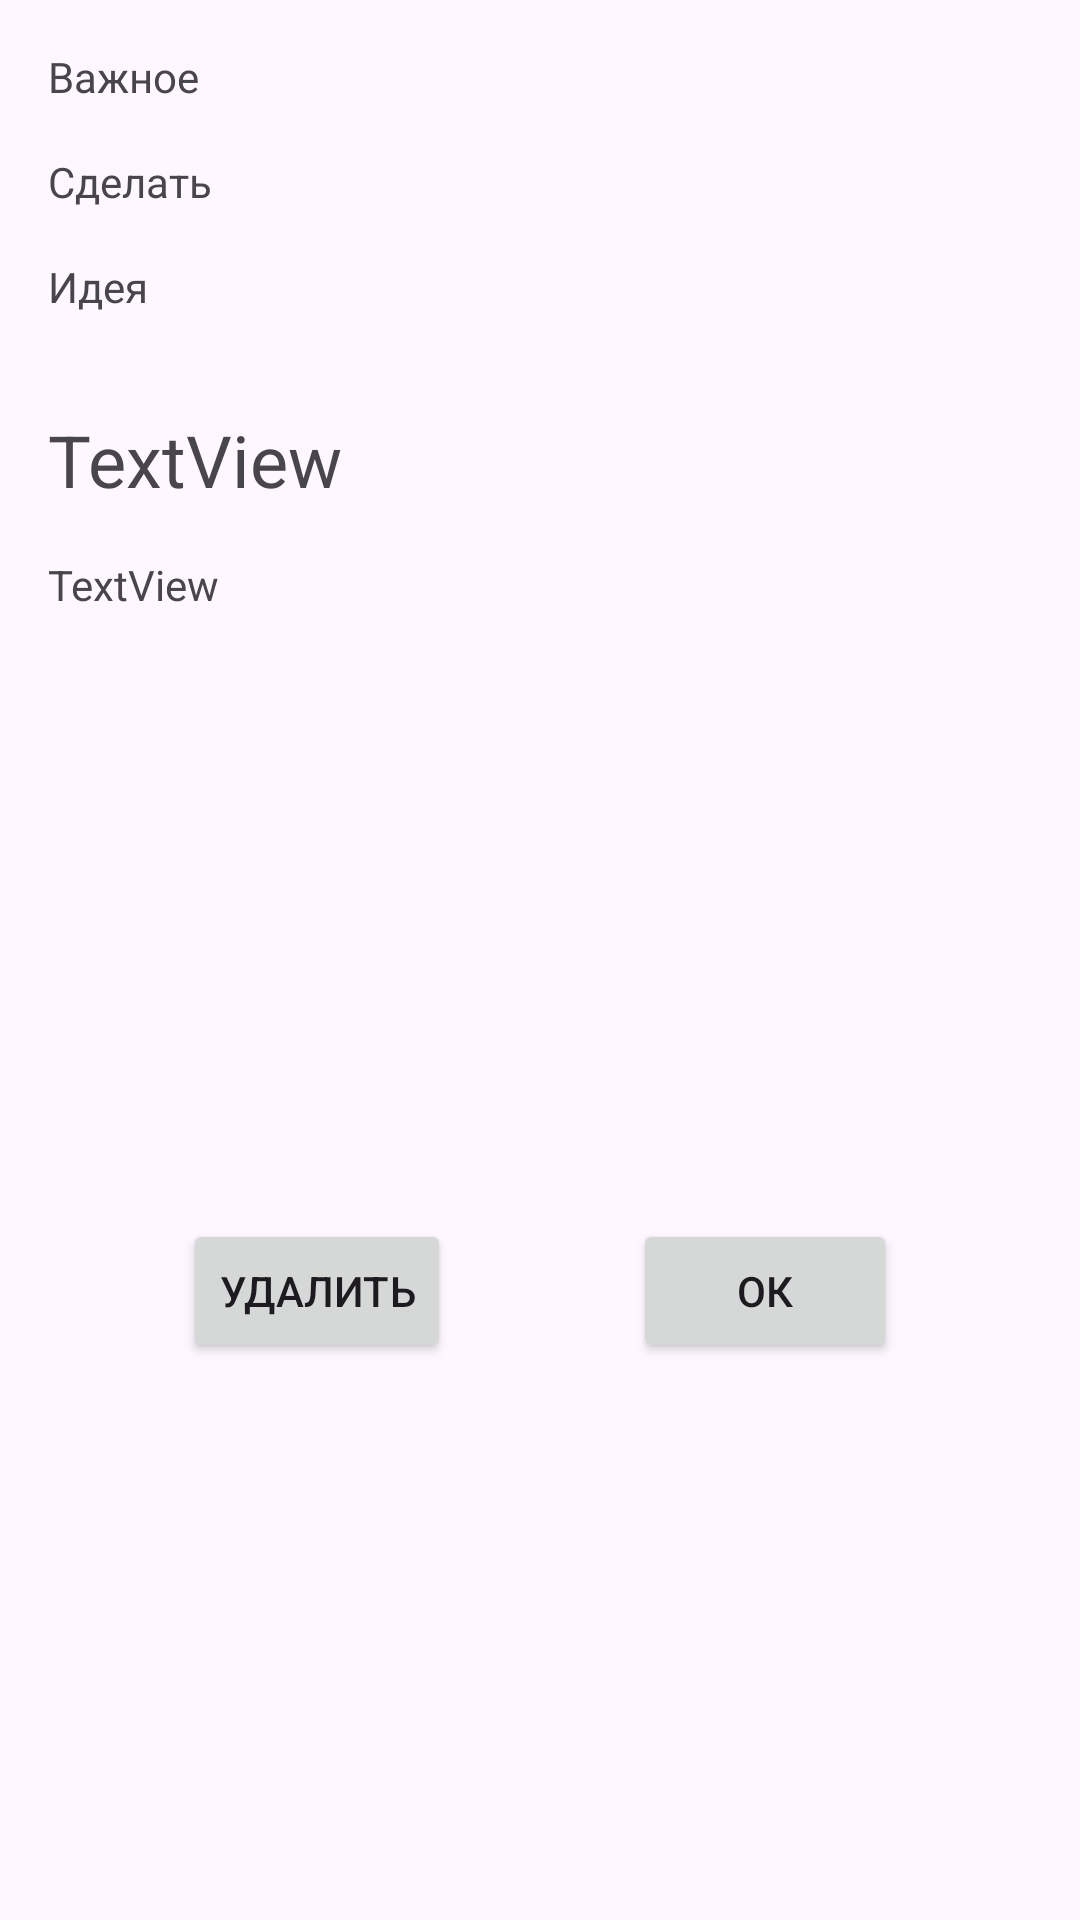

Produce the Android XML layout that renders to this screen, including the resource entries it uses.
<!-- AndroidManifest.xml: application theme Theme.NotetoSelf -->
<!-- res/layout/dialog_show_note.xml -->
<?xml version="1.0" encoding="utf-8"?>
<androidx.constraintlayout.widget.ConstraintLayout xmlns:android="http://schemas.android.com/apk/res/android"
    xmlns:app="http://schemas.android.com/apk/res-auto"
    xmlns:tools="http://schemas.android.com/tools"
    android:layout_width="match_parent"
    android:layout_height="match_parent">

    <TextView
        android:id="@+id/textViewImportant"
        android:layout_width="wrap_content"
        android:layout_height="wrap_content"
        android:layout_marginStart="16dp"
        android:layout_marginTop="16dp"
        android:text="@string/important_text"
        app:layout_constraintStart_toStartOf="parent"
        app:layout_constraintTop_toTopOf="parent" />

    <TextView
        android:id="@+id/textViewTodo"
        android:layout_width="wrap_content"
        android:layout_height="wrap_content"
        android:layout_marginStart="16dp"
        android:layout_marginTop="16dp"
        android:text="@string/todo_text"
        app:layout_constraintStart_toStartOf="parent"
        app:layout_constraintTop_toBottomOf="@id/textViewImportant" />

    <TextView
        android:id="@+id/textViewIdea"
        android:layout_width="wrap_content"
        android:layout_height="wrap_content"
        android:layout_marginStart="16dp"
        android:layout_marginTop="16dp"
        android:text="@string/idea_text"
        app:layout_constraintStart_toStartOf="parent"
        app:layout_constraintTop_toBottomOf="@id/textViewTodo" />

    <TextView
        android:id="@+id/txtTitle"
        android:layout_width="0dp"
        android:layout_height="wrap_content"
        android:layout_marginTop="32dp"
        android:layout_marginStart="16dp"
        android:layout_marginEnd="16dp"
        android:text="TextView"
        android:textSize="24sp"
        app:layout_constraintEnd_toEndOf="parent"
        app:layout_constraintStart_toStartOf="parent"
        app:layout_constraintTop_toBottomOf="@id/textViewIdea" />

    <TextView
        android:id="@+id/txtDescription"
        android:layout_width="0dp"
        android:layout_height="wrap_content"
        android:layout_marginStart="16dp"
        android:layout_marginTop="16dp"
        android:layout_marginEnd="16dp"
        android:text="TextView"
        app:layout_constraintStart_toStartOf="parent"
        app:layout_constraintEnd_toEndOf="parent"
        app:layout_constraintTop_toBottomOf="@id/txtTitle" />

    <Button
        android:id="@+id/btnDelete"
        android:layout_width="wrap_content"
        android:layout_height="wrap_content"
        android:layout_marginTop="32dp"
        android:layout_marginBottom="16dp"
        android:text="@string/delete_button"
        app:layout_constraintBottom_toBottomOf="parent"
        app:layout_constraintStart_toStartOf="parent"
        app:layout_constraintEnd_toStartOf="@id/btnOK"
        app:layout_constraintTop_toBottomOf="@id/txtDescription"/>

    <Button
        android:id="@+id/btnOK"
        android:layout_width="wrap_content"
        android:layout_height="wrap_content"
        android:layout_marginTop="32dp"
        android:layout_marginBottom="16dp"
        android:text="@string/ok_button"
        app:layout_constraintBottom_toBottomOf="parent"
        app:layout_constraintEnd_toEndOf="parent"
        app:layout_constraintStart_toEndOf="@id/btnDelete"
        app:layout_constraintTop_toBottomOf="@id/txtDescription"/>

</androidx.constraintlayout.widget.ConstraintLayout>
<!-- resources referenced by this layout -->
<resources>
  <string name="delete_button" translatable="false">Удалить</string>
  <string name="idea_text">Идея</string>
  <string name="important_text">Важное</string>
  <string name="ok_button">ОК</string>
  <string name="todo_text">Сделать</string>
  <style name="Theme.NotetoSelf" parent="Base.Theme.NotetoSelf" />
  <style name="Base.Theme.NotetoSelf" parent="Theme.Material3.DayNight.NoActionBar">
          
          
      </style>
</resources>
